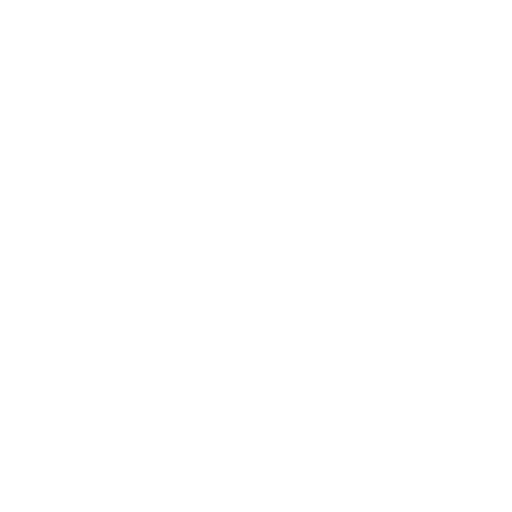
t = 0.00 s
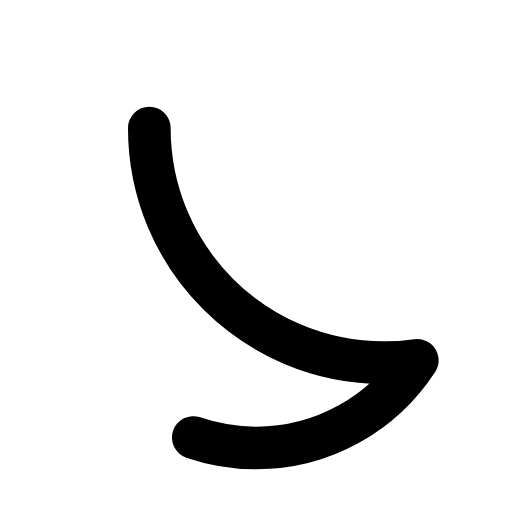
t = 0.33 s
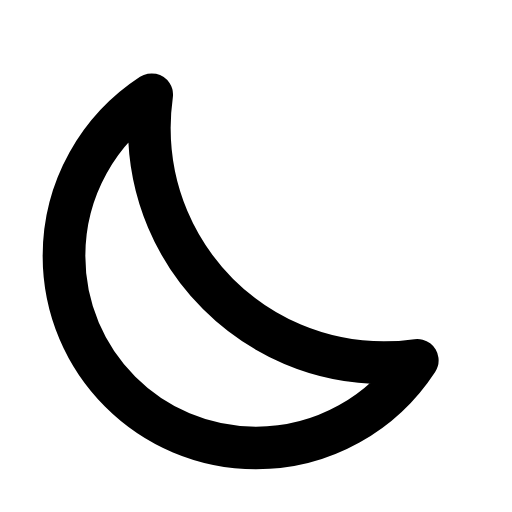
t = 0.66 s
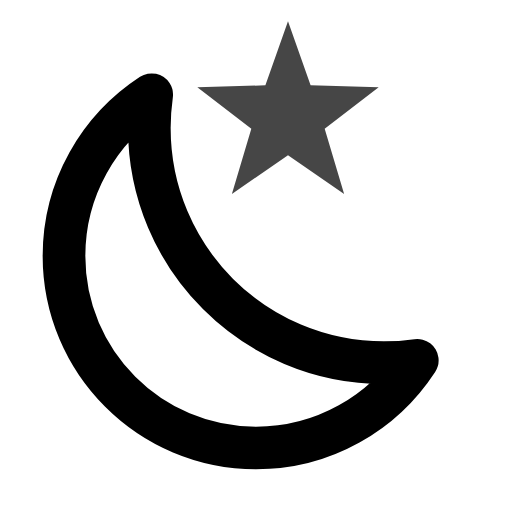
t = 0.99 s
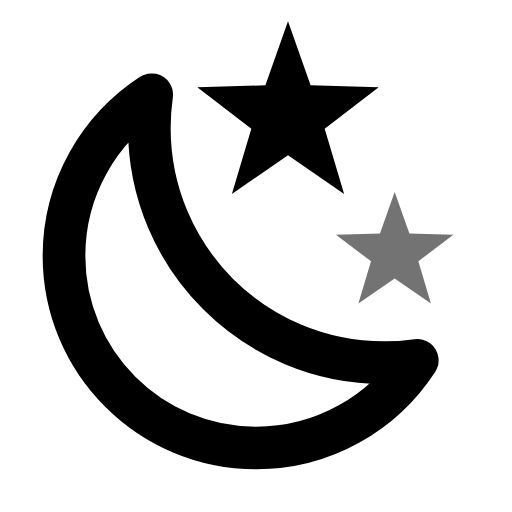
t = 1.32 s
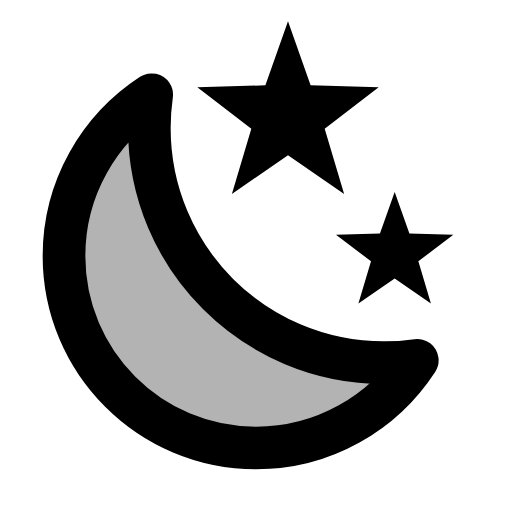
t = 1.65 s

The animated SVG that drew these frames (rendered in a browser with its animation timeline set to each time). Animation: 10 SMIL elements (animate=10); one cycle of 1.65 s.

<svg xmlns="http://www.w3.org/2000/svg" width="128" height="128" viewBox="0 0 128 128"><g fill="currentColor" fill-opacity="0"><path d="m81.17 32.16 13.5-10.35-17.02-.48-5.65-16-5.65 16-17.02.48 13.5 10.35-4.86 16.32L72 38.83l14.03 9.65z"><animate id="a" fill="freeze" attributeName="fill-opacity" begin="0.7s;a.begin+6s" dur="0.4s" values="0;1"/><animate fill="freeze" attributeName="fill-opacity" begin="a.begin+2.2s" dur="0.4s" values="1;0"/></path><path d="m72.59 28 8.74-6.67-10.98-.26-3.68-10.4-3.68 10.4-10.99.26L60.75 28 57.6 38.56l9.07-6.24 9.06 6.24z"><animate fill="freeze" attributeName="fill-opacity" begin="a.begin+3s" dur="0.4s" values="0;1"/><animate fill="freeze" attributeName="fill-opacity" begin="a.begin+5.2s" dur="0.4s" values="1;0"/></path><path d="m104.59 65.33 8.74-6.66-10.98-.27L98.67 48l-3.68 10.4-10.99.27 8.75 6.66-3.15 10.56 9.07-6.24 9.06 6.24z"><animate fill="freeze" attributeName="fill-opacity" begin="a.begin+0.4s" dur="0.4s" values="0;1"/><animate fill="freeze" attributeName="fill-opacity" begin="a.begin+2.8s" dur="0.4s" values="1;0"/></path><path d="m111.08 51.9 10.01-7.68-12.62-.35L104.28 32l-4.19 11.87-12.62.35 10 7.68-3.6 12.1 10.41-7.16 10.4 7.16z"><animate fill="freeze" attributeName="fill-opacity" begin="a.begin+3.4s" dur="0.4s" values="0;1"/><animate fill="freeze" attributeName="fill-opacity" begin="a.begin+5.6s" dur="0.4s" values="1;0"/></path></g><path fill="currentColor" fill-opacity="0" stroke="currentColor" stroke-dasharray="298.67" stroke-dashoffset="298.67" stroke-linecap="round" stroke-linejoin="round" stroke-width="10.67" d="M37.33 32c0 32.43 26.24 58.67 58.67 58.67 2.83 0 5.6-.22 8.32-.59C95.73 103.25 80.91 112 64 112c-26.51 0-48-21.49-48-48 0-16.91 8.75-31.73 21.92-40.32-.37 2.72-.59 5.49-.59 8.32"><animate fill="freeze" attributeName="fill-opacity" begin="1.5s" dur="0.15s" values="0;0.3"/><animate fill="freeze" attributeName="stroke-dashoffset" dur="0.6s" values="298.67;0"/></path></svg>